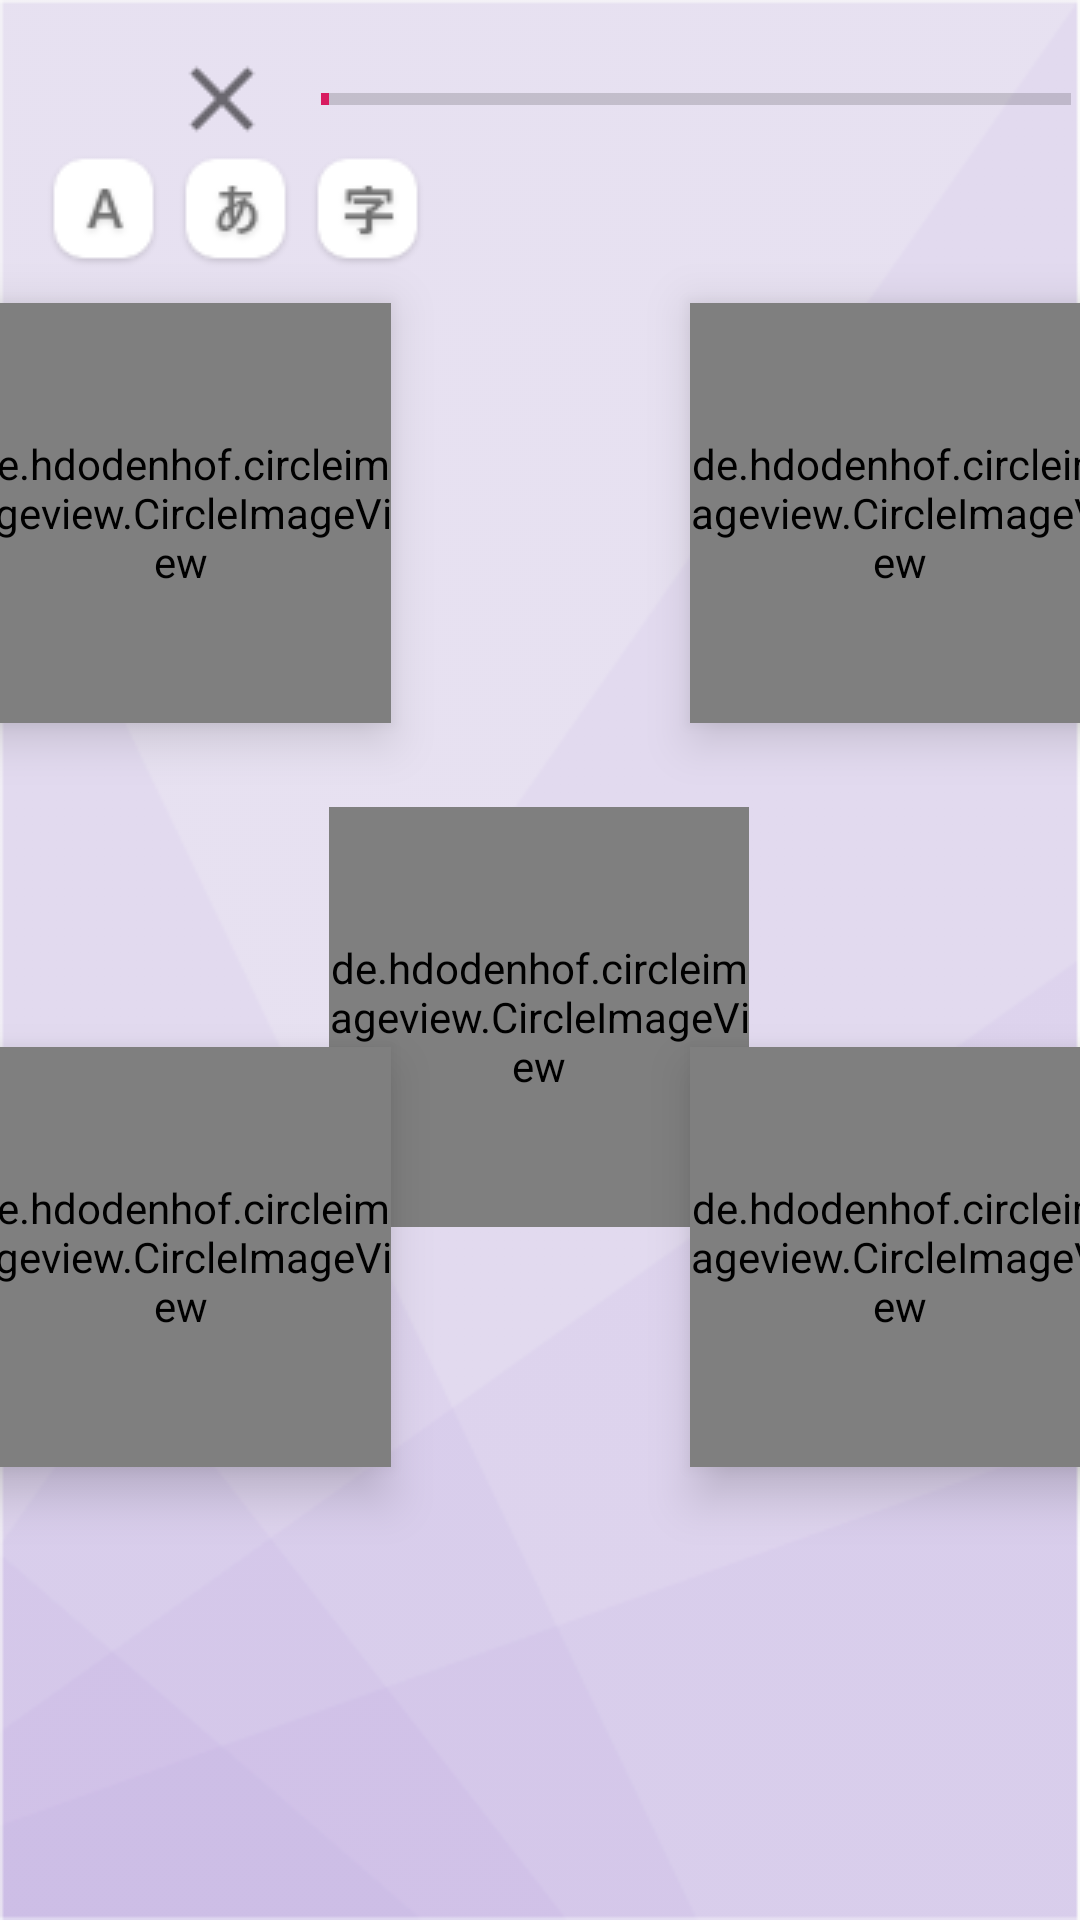

Write the Android layout XML for this screen, with the resource values it uses.
<!-- AndroidManifest.xml: application theme AppTheme -->
<!-- res/layout/fragment_lesson_audio_question_layout.xml -->
<?xml version="1.0" encoding="utf-8"?>
<android.support.constraint.ConstraintLayout
    xmlns:android="http://schemas.android.com/apk/res/android"
    xmlns:app="http://schemas.android.com/apk/res-auto"
    xmlns:tools="http://schemas.android.com/tools"
    android:layout_width="match_parent"
    android:layout_height="match_parent"
    android:background="@drawable/lesson_question_purple"
    >

    <ImageView
        android:id="@+id/imageViewOpenDrawer"
        android:layout_width="36dp"
        android:layout_height="36dp"
        android:layout_marginStart="15dp"
        android:layout_marginTop="15dp"
        android:src="@drawable/ic_navigation_drawer_fragment_new_card"
        app:layout_constraintStart_toStartOf="parent"
        app:layout_constraintTop_toTopOf="parent" />

    <ImageView
        android:id="@+id/imageViewClose"
        android:layout_width="36dp"
        android:layout_height="36dp"
        android:layout_marginStart="5dp"
        android:layout_marginTop="15dp"
        android:src="@drawable/ic_close_fragment_new_card"
        app:layout_constraintStart_toEndOf="@+id/imageViewOpenDrawer"
        app:layout_constraintTop_toTopOf="parent" />

    <ProgressBar
        android:id="@+id/progressBar"
        style="?android:attr/progressBarStyleHorizontal"
        android:layout_width="250dp"
        android:layout_height="wrap_content"

        android:layout_marginStart="15dp"
        android:layout_marginTop="25dp"
        android:max="100"
        android:progress="1"
        app:layout_constraintStart_toEndOf="@+id/imageViewClose"
        app:layout_constraintTop_toTopOf="parent" />

    <ImageView
        android:id="@+id/imageViewRomaji"
        android:layout_width="39dp"
        android:layout_height="39dp"
        android:layout_marginStart="15dp"
        android:src="@drawable/ic_character_romaji_fragment_new_card"
        app:layout_constraintStart_toStartOf="parent"
        app:layout_constraintTop_toBottomOf="@+id/imageViewOpenDrawer" />

    <ImageView
        android:id="@+id/imageViewKana"
        android:layout_width="39dp"
        android:layout_height="39dp"
        android:layout_marginStart="5dp"
        android:src="@drawable/ic_character_kana_fragment_new_card"
        app:layout_constraintStart_toEndOf="@+id/imageViewRomaji"
        app:layout_constraintTop_toBottomOf="@+id/imageViewClose" />

    <ImageView
        android:id="@+id/imageViewKanji"
        android:layout_width="39dp"
        android:layout_height="39dp"
        android:layout_marginStart="5dp"
        android:layout_marginTop="10dp"
        android:src="@drawable/ic_character_kanji_fragment_new_card"
        app:layout_constraintStart_toEndOf="@+id/imageViewKana"
        app:layout_constraintTop_toBottomOf="@+id/progressBar" />

    <de.hdodenhof.circleimageview.CircleImageView
        android:id="@+id/circleImageView1"
        android:layout_width="140dp"
        android:layout_height="140dp"
        android:layout_marginStart="100dp"
        android:layout_marginTop="60dp"
        android:layout_marginEnd="50dp"
        android:elevation="10dp"
        android:scaleType="fitXY"
        app:layout_constraintEnd_toStartOf="@+id/circleImageView3"
        app:layout_constraintStart_toStartOf="parent"
        app:layout_constraintTop_toBottomOf="@+id/progressBar" />

    <de.hdodenhof.circleimageview.CircleImageView
        android:id="@+id/circleImageView2"
        android:layout_width="140dp"
        android:layout_height="140dp"
        android:layout_marginStart="50dp"
        android:layout_marginEnd="100dp"
        android:layout_marginBottom="151dp"
        android:elevation="10dp"
        android:scaleType="fitXY"
        app:layout_constraintBottom_toBottomOf="parent"
        app:layout_constraintEnd_toEndOf="parent"
        app:layout_constraintStart_toEndOf="@+id/circleImageView4" />

    <de.hdodenhof.circleimageview.CircleImageView
        android:id="@+id/circleImageView3"
        android:layout_width="140dp"
        android:layout_height="140dp"
        android:layout_marginStart="50dp"
        android:layout_marginTop="60dp"
        android:layout_marginEnd="100dp"
        android:scaleType="fitXY"
        android:elevation="10dp"
        app:layout_constraintEnd_toEndOf="parent"
        app:layout_constraintStart_toEndOf="@+id/circleImageView1"
        app:layout_constraintTop_toBottomOf="@+id/progressBar" />

    <de.hdodenhof.circleimageview.CircleImageView
        android:id="@+id/circleImageView4"
        android:layout_width="140dp"
        android:layout_height="140dp"
        android:layout_marginStart="100dp"
        android:scaleType="fitXY"
        android:layout_marginEnd="50dp"
        android:layout_marginBottom="151dp"
        android:elevation="10dp"
        app:layout_constraintBottom_toBottomOf="parent"
        app:layout_constraintEnd_toStartOf="@+id/circleImageView2"
        app:layout_constraintStart_toStartOf="parent" />

    <de.hdodenhof.circleimageview.CircleImageView
        android:id="@+id/circleImageViewAudio"
        android:layout_width="140dp"
        android:layout_height="140dp"
        android:layout_marginStart="8dp"
        android:layout_marginTop="228dp"
        android:layout_marginEnd="8dp"
        android:src="@drawable/ic_audio_fragment_question"
        app:layout_constraintEnd_toEndOf="parent"
        app:layout_constraintHorizontal_bias="0.498"
        app:layout_constraintStart_toStartOf="parent"
        app:layout_constraintTop_toBottomOf="@+id/progressBar" />

</android.support.constraint.ConstraintLayout>
<!-- resources referenced by this layout -->
<resources>
  <!-- drawable ic_audio_fragment_question: png bitmap (drawable, 7245 bytes) -->
  <!-- drawable ic_character_kana_fragment_new_card: png bitmap (drawable, 1387 bytes) -->
  <!-- drawable ic_character_kanji_fragment_new_card: png bitmap (drawable, 1258 bytes) -->
  <!-- drawable ic_character_romaji_fragment_new_card: png bitmap (drawable, 1150 bytes) -->
  <!-- drawable ic_close_fragment_new_card: png bitmap (drawable, 439 bytes) -->
  <!-- drawable lesson_question_purple: png bitmap (drawable, 11880 bytes) -->
  <style name="AppTheme" parent="Base.Theme.AppCompat.Light.DarkActionBar">
          
          <item name="colorPrimary">@color/colorToolbarMaroon</item>
          <item name="colorPrimaryDark">@color/colorToolbarMaroon</item>
          <item name="colorAccent">@color/colorAccent</item>
      </style>
  <color name="colorToolbarMaroon">#EC6265</color>
  <color name="colorAccent">#D81B60</color>
</resources>
